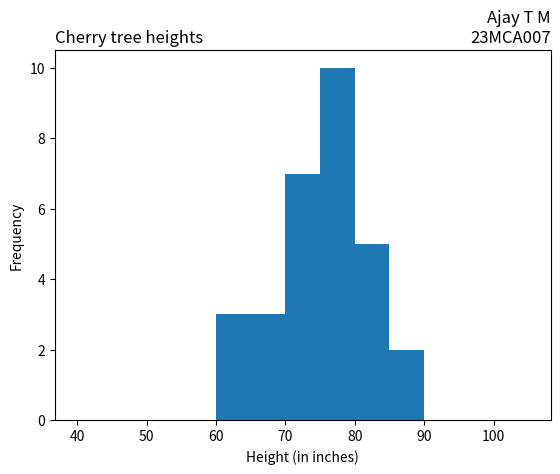

Write the Python code that produced this figure.
import matplotlib.pyplot as plt
import numpy as np
x = np.random.normal([61, 63, 64, 66, 68, 69, 71, 71.5, 72, 72.5, 73, 73.5, 74,
74.5, 76, 76.2, 76.5, 77, 77.5, 78, 78.5, 79, 79.2, 80, 81, 82, 83, 84, 85, 87])
plt.hist(x, bins=range(40,110,5), )
plt.title('Cherry tree heights',loc='left')
plt.title("Ajay T M\n23MCA007", loc="right")
plt.xlabel('Height (in inches)')
plt.ylabel('Frequency')
plt.show()